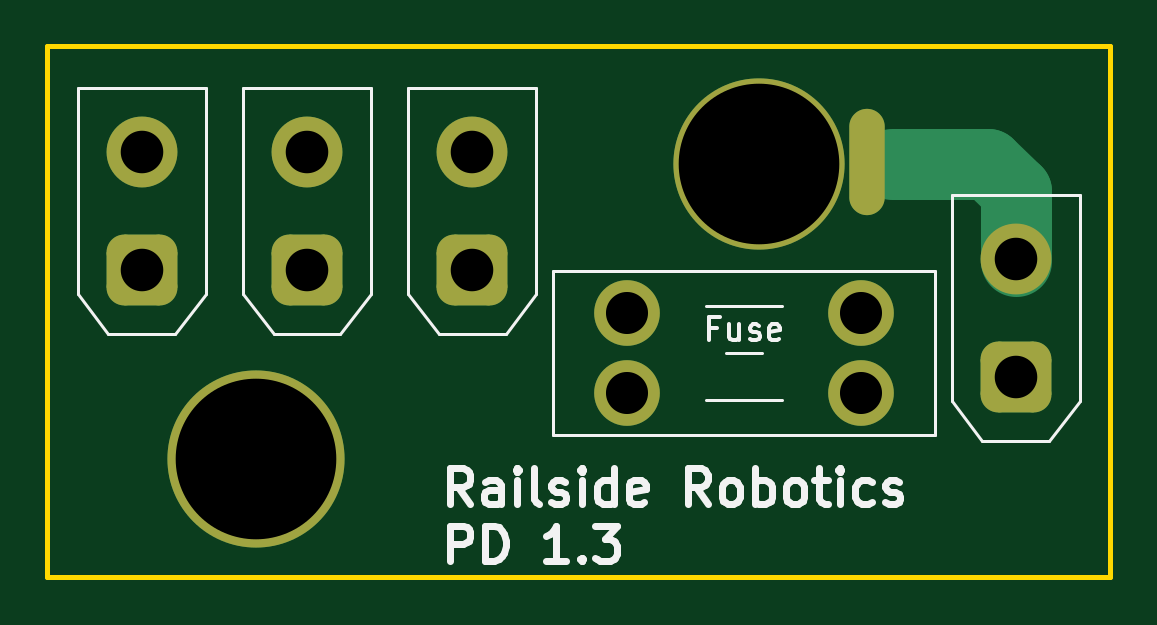
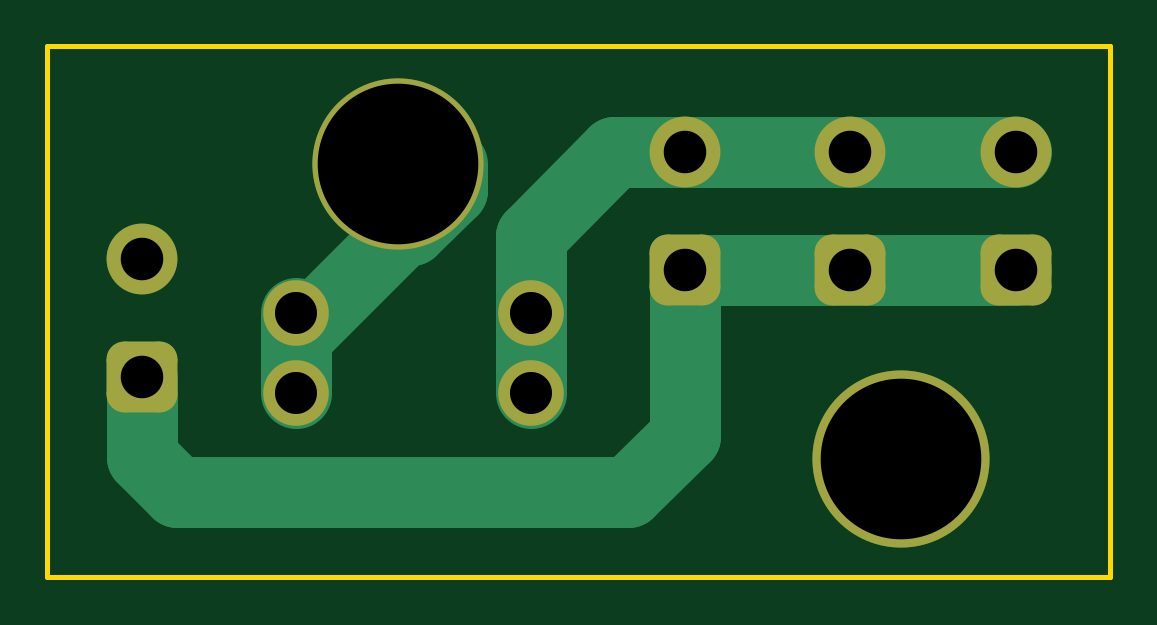
Circuit board: 11 layer files. Board 45.0 x 22.5 mm.
- bottom_copper: RailsidePDB-B_Cu.gbr (3256 bytes)
- bottom_mask: RailsidePDB-B_Mask.gbr (1719 bytes)
- paste: RailsidePDB-B_Paste.gbr (454 bytes)
- bottom_silk: RailsidePDB-B_Silkscreen.gbr (455 bytes)
- outline: RailsidePDB-Edge_Cuts.gbr (606 bytes)
- top_copper: RailsidePDB-F_Cu.gbr (2728 bytes)
- top_mask: RailsidePDB-F_Mask.gbr (1792 bytes)
- paste: RailsidePDB-F_Paste.gbr (527 bytes)
- top_silk: RailsidePDB-F_Silkscreen.gbr (14315 bytes)
- drill: RailsidePDB-NPTH.drl (265 bytes)
- drill: RailsidePDB-PTH.drl (663 bytes)

=== bottom_copper: RailsidePDB-B_Cu.gbr ===
%TF.GenerationSoftware,KiCad,Pcbnew,8.0.5*%
%TF.CreationDate,2024-12-04T12:45:57-05:00*%
%TF.ProjectId,RailsidePDB,5261696c-7369-4646-9550-44422e6b6963,rev?*%
%TF.SameCoordinates,Original*%
%TF.FileFunction,Copper,L2,Bot*%
%TF.FilePolarity,Positive*%
%FSLAX46Y46*%
G04 Gerber Fmt 4.6, Leading zero omitted, Abs format (unit mm)*
G04 Created by KiCad (PCBNEW 8.0.5) date 2024-12-04 12:45:57*
%MOMM*%
%LPD*%
G01*
G04 APERTURE LIST*
G04 Aperture macros list*
%AMRoundRect*
0 Rectangle with rounded corners*
0 $1 Rounding radius*
0 $2 $3 $4 $5 $6 $7 $8 $9 X,Y pos of 4 corners*
0 Add a 4 corners polygon primitive as box body*
4,1,4,$2,$3,$4,$5,$6,$7,$8,$9,$2,$3,0*
0 Add four circle primitives for the rounded corners*
1,1,$1+$1,$2,$3*
1,1,$1+$1,$4,$5*
1,1,$1+$1,$6,$7*
1,1,$1+$1,$8,$9*
0 Add four rect primitives between the rounded corners*
20,1,$1+$1,$2,$3,$4,$5,0*
20,1,$1+$1,$4,$5,$6,$7,0*
20,1,$1+$1,$6,$7,$8,$9,0*
20,1,$1+$1,$8,$9,$2,$3,0*%
G04 Aperture macros list end*
%TA.AperFunction,ComponentPad*%
%ADD10O,7.500000X7.500000*%
%TD*%
%TA.AperFunction,ComponentPad*%
%ADD11RoundRect,0.750000X0.750000X-0.750000X0.750000X0.750000X-0.750000X0.750000X-0.750000X-0.750000X0*%
%TD*%
%TA.AperFunction,ComponentPad*%
%ADD12C,3.000000*%
%TD*%
%TA.AperFunction,ComponentPad*%
%ADD13O,7.250000X7.250000*%
%TD*%
%TA.AperFunction,ComponentPad*%
%ADD14C,2.780000*%
%TD*%
%TA.AperFunction,Conductor*%
%ADD15C,3.000000*%
%TD*%
%TA.AperFunction,Conductor*%
%ADD16C,1.500000*%
%TD*%
G04 APERTURE END LIST*
D10*
%TO.P,,2,B*%
%TO.N,N/C*%
X76340000Y-79500000D03*
%TD*%
D11*
%TO.P,BT2,1,+*%
%TO.N,Net-(BT1-+)*%
X78500000Y-71500000D03*
D12*
%TO.P,BT2,2,-*%
%TO.N,Net-(BT1--)*%
X78500000Y-66500000D03*
%TD*%
D13*
%TO.P,,*%
%TO.N,*%
X97640000Y-67000000D03*
%TD*%
D11*
%TO.P,BT3,1,+*%
%TO.N,Net-(BT1-+)*%
X71500000Y-71500000D03*
D12*
%TO.P,BT3,2,-*%
%TO.N,Net-(BT1--)*%
X71500000Y-66500000D03*
%TD*%
D11*
%TO.P,BT4,1,+*%
%TO.N,Net-(BT1-+)*%
X108500000Y-76000000D03*
D12*
%TO.P,BT4,2,-*%
%TO.N,Net-(BT4--)*%
X108500000Y-71000000D03*
%TD*%
D14*
%TO.P,Fuse,1*%
%TO.N,Net-(BT1--)*%
X92040000Y-73300000D03*
X92040000Y-76700000D03*
%TO.P,Fuse,2*%
%TO.N,Net-(SW1-A)*%
X101960000Y-73300000D03*
X101960000Y-76700000D03*
%TD*%
D11*
%TO.P,BT1,1,+*%
%TO.N,Net-(BT1-+)*%
X85500000Y-71500000D03*
D12*
%TO.P,BT1,2,-*%
%TO.N,Net-(BT1--)*%
X85500000Y-66500000D03*
%TD*%
D15*
%TO.N,Net-(SW1-A)*%
X97100000Y-69800000D02*
X97460000Y-69800000D01*
X95380000Y-68080000D02*
X97100000Y-69800000D01*
X95380000Y-67000000D02*
X95380000Y-68080000D01*
X97460000Y-69800000D02*
X101960000Y-74300000D01*
%TO.N,Net-(BT1-+)*%
X108500000Y-79400000D02*
X107000000Y-80900000D01*
X108500000Y-76110000D02*
X108500000Y-79400000D01*
X85500000Y-71500000D02*
X71500000Y-71500000D01*
X85500000Y-78500000D02*
X85500000Y-71500000D01*
X87900000Y-80900000D02*
X85500000Y-78500000D01*
%TO.N,Net-(BT1--)*%
X88500000Y-66500000D02*
X71500000Y-66500000D01*
X92040000Y-73300000D02*
X92040000Y-70040000D01*
X92040000Y-70040000D02*
X88500000Y-66500000D01*
%TO.N,Net-(BT1-+)*%
X107000000Y-80900000D02*
X87900000Y-80900000D01*
D16*
X78650000Y-71000000D02*
X78600000Y-70950000D01*
D15*
%TO.N,Net-(BT1--)*%
X92040000Y-73300000D02*
X92040000Y-76700000D01*
%TO.N,Net-(SW1-A)*%
X101960000Y-73300000D02*
X101960000Y-76700000D01*
%TD*%
M02*

=== bottom_mask: RailsidePDB-B_Mask.gbr (1719 bytes, source withheld) ===
=== paste: RailsidePDB-B_Paste.gbr ===
%TF.GenerationSoftware,KiCad,Pcbnew,8.0.5*%
%TF.CreationDate,2024-12-04T12:45:57-05:00*%
%TF.ProjectId,RailsidePDB,5261696c-7369-4646-9550-44422e6b6963,rev?*%
%TF.SameCoordinates,Original*%
%TF.FileFunction,Paste,Bot*%
%TF.FilePolarity,Positive*%
%FSLAX46Y46*%
G04 Gerber Fmt 4.6, Leading zero omitted, Abs format (unit mm)*
G04 Created by KiCad (PCBNEW 8.0.5) date 2024-12-04 12:45:57*
%MOMM*%
%LPD*%
G01*
G04 APERTURE LIST*
G04 APERTURE END LIST*
M02*

=== bottom_silk: RailsidePDB-B_Silkscreen.gbr ===
%TF.GenerationSoftware,KiCad,Pcbnew,8.0.5*%
%TF.CreationDate,2024-12-04T12:45:57-05:00*%
%TF.ProjectId,RailsidePDB,5261696c-7369-4646-9550-44422e6b6963,rev?*%
%TF.SameCoordinates,Original*%
%TF.FileFunction,Legend,Bot*%
%TF.FilePolarity,Positive*%
%FSLAX46Y46*%
G04 Gerber Fmt 4.6, Leading zero omitted, Abs format (unit mm)*
G04 Created by KiCad (PCBNEW 8.0.5) date 2024-12-04 12:45:57*
%MOMM*%
%LPD*%
G01*
G04 APERTURE LIST*
G04 APERTURE END LIST*
M02*

=== outline: RailsidePDB-Edge_Cuts.gbr ===
%TF.GenerationSoftware,KiCad,Pcbnew,8.0.5*%
%TF.CreationDate,2024-12-04T12:45:57-05:00*%
%TF.ProjectId,RailsidePDB,5261696c-7369-4646-9550-44422e6b6963,rev?*%
%TF.SameCoordinates,Original*%
%TF.FileFunction,Profile,NP*%
%FSLAX46Y46*%
G04 Gerber Fmt 4.6, Leading zero omitted, Abs format (unit mm)*
G04 Created by KiCad (PCBNEW 8.0.5) date 2024-12-04 12:45:57*
%MOMM*%
%LPD*%
G01*
G04 APERTURE LIST*
%TA.AperFunction,Profile*%
%ADD10C,0.200000*%
%TD*%
G04 APERTURE END LIST*
D10*
X67500000Y-62000000D02*
X112500000Y-62000000D01*
X112500000Y-84500000D01*
X67500000Y-84500000D01*
X67500000Y-62000000D01*
M02*

=== top_copper: RailsidePDB-F_Cu.gbr (2728 bytes, source withheld) ===
=== top_mask: RailsidePDB-F_Mask.gbr (1792 bytes, source withheld) ===
=== paste: RailsidePDB-F_Paste.gbr ===
%TF.GenerationSoftware,KiCad,Pcbnew,8.0.5*%
%TF.CreationDate,2024-12-04T12:45:57-05:00*%
%TF.ProjectId,RailsidePDB,5261696c-7369-4646-9550-44422e6b6963,rev?*%
%TF.SameCoordinates,Original*%
%TF.FileFunction,Paste,Top*%
%TF.FilePolarity,Positive*%
%FSLAX46Y46*%
G04 Gerber Fmt 4.6, Leading zero omitted, Abs format (unit mm)*
G04 Created by KiCad (PCBNEW 8.0.5) date 2024-12-04 12:45:57*
%MOMM*%
%LPD*%
G01*
G04 APERTURE LIST*
%ADD10O,1.500000X4.500000*%
G04 APERTURE END LIST*
D10*
%TO.C,*%
X102200000Y-66900000D03*
%TD*%
M02*

=== top_silk: RailsidePDB-F_Silkscreen.gbr (14315 bytes, source omitted) ===
=== drill: RailsidePDB-NPTH.drl ===
M48
; DRILL file {KiCad 8.0.5} date 2024-12-04T12:46:00-0500
; FORMAT={-:-/ absolute / inch / decimal}
; #@! TF.CreationDate,2024-12-04T12:46:00-05:00
; #@! TF.GenerationSoftware,Kicad,Pcbnew,8.0.5
; #@! TF.FileFunction,NonPlated,1,2,NPTH
FMAT,2
INCH
%
G90
G05
M30

=== drill: RailsidePDB-PTH.drl ===
M48
; DRILL file {KiCad 8.0.5} date 2024-12-04T12:46:00-0500
; FORMAT={-:-/ absolute / inch / decimal}
; #@! TF.CreationDate,2024-12-04T12:46:00-05:00
; #@! TF.GenerationSoftware,Kicad,Pcbnew,8.0.5
; #@! TF.FileFunction,Plated,1,2,PTH
FMAT,2
INCH
; #@! TA.AperFunction,Plated,PTH,ComponentDrill
T1C0.0701
; #@! TA.AperFunction,Plated,PTH,ComponentDrill
T2C0.0709
; #@! TA.AperFunction,Plated,PTH,ComponentDrill
T3C0.2677
%
G90
G05
T1
X3.6236Y-2.8858
X3.6236Y-3.0197
X4.0142Y-2.8858
X4.0142Y-3.0197
T2
X2.815Y-2.6181
X2.815Y-2.815
X3.0906Y-2.6181
X3.0906Y-2.815
X3.3661Y-2.6181
X3.3661Y-2.815
X4.2717Y-2.7953
X4.2717Y-2.9921
T3
X3.0055Y-3.1299
X3.8441Y-2.6378
M30

